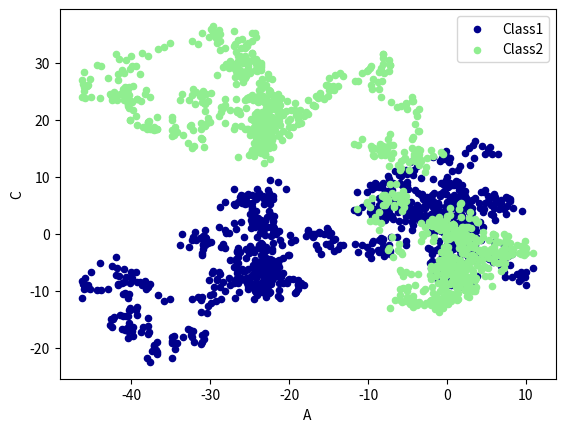

Reproduce this figure in Python.
import pandas as pd
import numpy as np
import matplotlib.pyplot as plt


#绘制数据

# data = pd.Series(np.random.randn(1000), index=np.arange(1000))
# data=data.cumsum()

#矩阵数据
data=pd.DataFrame(np.random.randn(1000,4),index=np.arange(1000),columns=list('ABCD'))
data=data.cumsum()
print(data.head())
# data.plot()
# data.plot.scatter(x='A',y='B')
ax = data.plot.scatter(x='A',y='B',color='DarkBlue',label='Class1')
data.plot.scatter(x='A',y='C',color='LightGreen',label='Class2',ax=ax)
plt.show()

